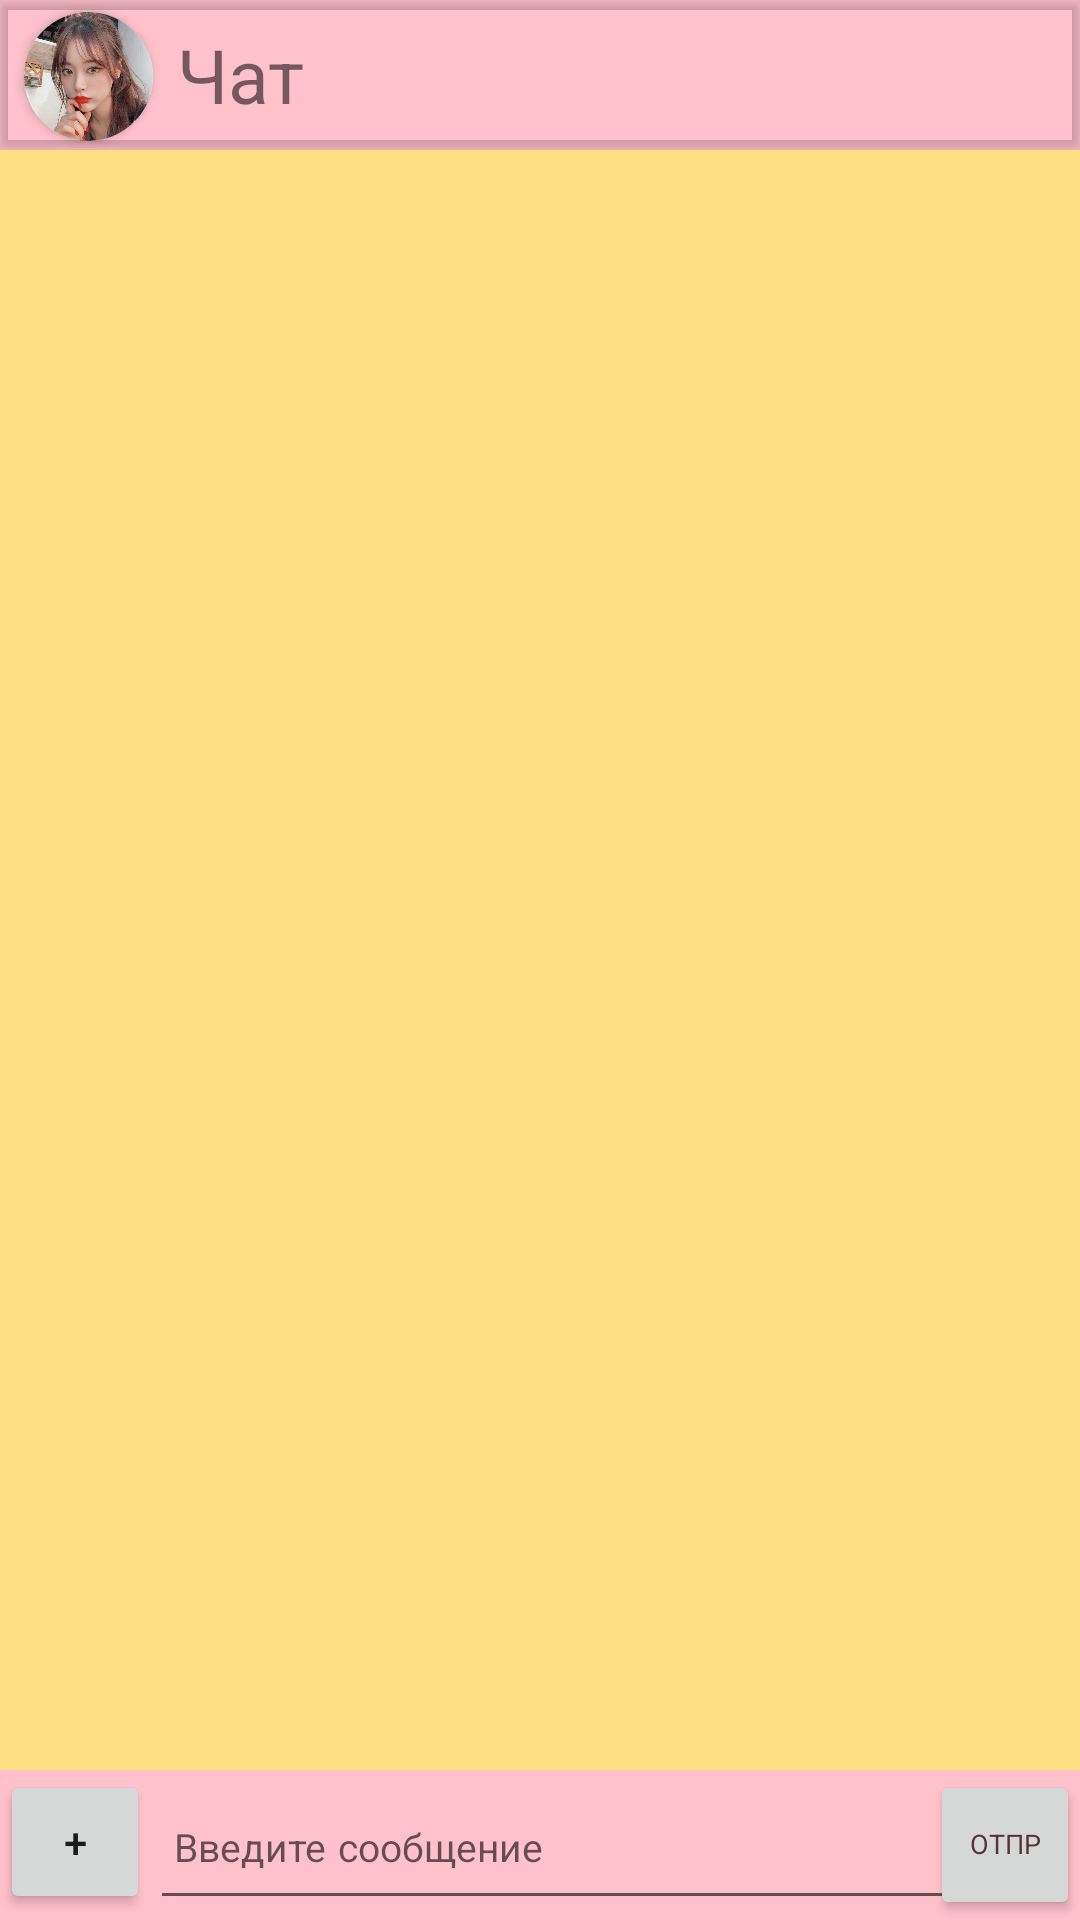

Layout XML and referenced resources for this Android screen:
<!-- AndroidManifest.xml: application theme Theme.ReVuProject -->
<!-- res/layout/fragment_chat.xml -->
<?xml version="1.0" encoding="utf-8"?>
<RelativeLayout xmlns:android="http://schemas.android.com/apk/res/android"
    xmlns:tools="http://schemas.android.com/tools"
    android:layout_width="match_parent"
    android:layout_height="match_parent"
    xmlns:app="http://schemas.android.com/apk/res-auto"
    android:background="@color/honey_yellow"
    tools:context=".view.fragments.ChatFragment">

    <include
        android:id="@+id/co_head_bar"
        layout="@layout/chat_head_bar"/>

    <androidx.recyclerview.widget.RecyclerView
        android:id="@+id/chat_recycler"
        android:layout_width="match_parent"
        android:layout_height="match_parent"
        android:layout_below="@+id/co_head_bar"
        android:layout_above="@+id/co_bottom_bar"

        app:reverseLayout="true"
        tools:listitem="@layout/chat_outgoing_msg"
        />

    <include
        android:id="@+id/co_bottom_bar"
        layout="@layout/chat_bottom_bar"/>

</RelativeLayout>
<!-- res/layout/chat_head_bar.xml (included above) -->
<?xml version="1.0" encoding="utf-8"?>
<androidx.constraintlayout.widget.ConstraintLayout xmlns:android="http://schemas.android.com/apk/res/android"
    android:layout_width="match_parent"
    android:layout_height="50dp"
    android:layout_marginHorizontal="0dp"
    android:layout_alignParentTop="true"
    android:background="@color/bubblegum_pink"
    xmlns:app="http://schemas.android.com/apk/res-auto">

    <androidx.cardview.widget.CardView
        android:layout_width="match_parent"
        android:layout_height="50dp"
        app:layout_constraintLeft_toLeftOf="parent"
        app:layout_constraintTop_toTopOf="parent"
        android:backgroundTint="#00000000">

        <androidx.constraintlayout.widget.ConstraintLayout
            android:layout_width="match_parent"
            android:layout_height="match_parent">

            <androidx.cardview.widget.CardView
                android:id="@+id/cohb_friend_avatar_card"
                android:layout_width="wrap_content"
                android:layout_height="wrap_content"
                app:layout_constraintLeft_toLeftOf="parent"
                app:layout_constraintTop_toTopOf="parent"
                app:cardCornerRadius="50dp"
                android:layout_marginHorizontal="8dp"
                android:layout_marginTop="4dp">

                <ImageView
                    android:id="@+id/cohb_friend_avatar"
                    android:layout_width="43dp"
                    android:layout_height="43dp"
                    android:background="@drawable/example_photo_friend" />

            </androidx.cardview.widget.CardView>

            <TextView
                android:id="@+id/cohb_chat_name"
                android:layout_width="wrap_content"
                android:layout_height="wrap_content"
                app:layout_constraintLeft_toRightOf="@id/cohb_friend_avatar_card"
                app:layout_constraintTop_toTopOf="parent"
                android:paddingHorizontal="8dp"
                android:layout_marginVertical="8dp"

                android:textSize="25dp"

                android:text="Чат "
                />

        </androidx.constraintlayout.widget.ConstraintLayout>

    </androidx.cardview.widget.CardView>

</androidx.constraintlayout.widget.ConstraintLayout>
<!-- res/layout/chat_outgoing_msg.xml (included above) -->
<?xml version="1.0" encoding="utf-8"?>
<LinearLayout android:layout_width="match_parent"
    android:layout_height="wrap_content"
    android:orientation="horizontal"
    android:gravity="end"
    xmlns:android="http://schemas.android.com/apk/res/android">

    <androidx.cardview.widget.CardView xmlns:android="http://schemas.android.com/apk/res/android"
        android:layout_width="310dp"
        android:layout_height="wrap_content"
        xmlns:app="http://schemas.android.com/apk/res-auto"
        app:cardBackgroundColor="@color/bubblegum_pink"
        app:cardCornerRadius="10dp"
        android:layout_margin="4dp">

        <androidx.constraintlayout.widget.ConstraintLayout
            android:layout_width="match_parent"
            android:layout_height="wrap_content">

            <TextView
                android:id="@+id/out_msg_author"
                android:layout_width="wrap_content"
                android:layout_height="wrap_content"
                app:layout_constraintLeft_toLeftOf="parent"
                app:layout_constraintTop_toTopOf="parent"
                android:paddingHorizontal="16dp"
                android:paddingTop="0dp"
                style="@style/HeaderStyle"

                android:text="Вы"
                />

            <TextView
                android:id="@+id/out_msg_time"
                android:layout_width="wrap_content"
                android:layout_height="wrap_content"
                app:layout_constraintRight_toRightOf="parent"
                app:layout_constraintTop_toTopOf="parent"
                android:paddingHorizontal="12dp"
                android:paddingTop="4dp"
                style="@style/SmallStyle"

                android:text="Сегодня 14:16"
                />

            <TextView
                android:id="@+id/out_msg_text"
                android:layout_width="wrap_content"
                android:layout_height="wrap_content"
                app:layout_constraintLeft_toLeftOf="parent"
                app:layout_constraintTop_toBottomOf="@id/out_msg_author"
                android:paddingHorizontal="16dp"
                android:paddingBottom="8dp"
                style="@style/NormalStyle"

                android:text="Ничего страшного, не спеши"
                />

        </androidx.constraintlayout.widget.ConstraintLayout>

    </androidx.cardview.widget.CardView>

</LinearLayout>
<!-- res/layout/chat_bottom_bar.xml (included above) -->
<?xml version="1.0" encoding="utf-8"?>
<androidx.constraintlayout.widget.ConstraintLayout xmlns:android="http://schemas.android.com/apk/res/android"
    xmlns:tools="http://schemas.android.com/tools"
    android:layout_width="match_parent"
    android:layout_height="50dp"
    android:layout_marginHorizontal="0dp"
    android:layout_alignParentBottom="true"
    android:background="@color/bubblegum_pink"
    xmlns:app="http://schemas.android.com/apk/res-auto">

    <Button
        android:id="@+id/chat_one_add_file"
        android:layout_width="50dp"
        android:layout_height="wrap_content"
        app:layout_constraintTop_toTopOf="parent"
        app:layout_constraintLeft_toLeftOf="parent"

        android:text="+" />

    <EditText
        android:id="@+id/chat_one_text"
        android:layout_width="280dp"
        android:layout_height="50dp"
        app:layout_constraintTop_toTopOf="parent"
        app:layout_constraintLeft_toRightOf="@id/chat_one_add_file"
        android:paddingHorizontal="8dp"
        style="@style/SmallStyle"
        android:textSize="13dp"

        android:hint="Введите сообщение"/>

    <Button
        android:id="@+id/chat_one_send_msg"
        android:layout_width="50dp"
        android:layout_height="50dp"
        app:layout_constraintTop_toTopOf="parent"
        app:layout_constraintRight_toRightOf="parent"
        style="@style/SmallStyle"

        android:text="Отпр" />

</androidx.constraintlayout.widget.ConstraintLayout>
<!-- resources referenced by this layout -->
<resources>
  <color name="bubblegum_pink">#FFC1CC</color>
  <color name="honey_yellow">#FFDF84</color>
  <!-- drawable example_photo_friend: jpg bitmap (drawable-v24, 132242 bytes) -->
  <style name="HeaderStyle">
          <item name="android:textColor">@color/dark_red_purple</item>
          <item name="android:paddingHorizontal">4dp</item>
          <item name="fontFamily">sans-serif-condensed-medium</item>
      </style>
  <style name="NormalStyle">
          <item name="android:textColor">@color/pale_red_purple</item>
          <item name="android:paddingHorizontal">0dp</item>
          <item name="fontFamily">sans-serif-condensed</item>
      </style>
  <style name="SmallStyle">
          <item name="android:textColor">@color/dark_red_purple</item>
          <item name="android:paddingHorizontal">0dp</item>
          <item name="fontFamily">sans-serif-smallcaps</item>
          <item name="android:textSize">9dp</item>
      </style>
  <style name="Theme.ReVuProject" parent="Theme.MaterialComponents.DayNight.DarkActionBar">
          
          <item name="colorPrimary">@color/pale_red_purple</item>
          <item name="colorPrimaryVariant">@color/pale_purple</item>
          <item name="colorOnPrimary">@color/dark_red_purple</item>
          
          <item name="colorSecondary">@color/dark_honey_yellow</item>
          <item name="colorSecondaryVariant">@color/dark_honey_yellow</item>
          <item name="colorOnSecondary">@color/white</item>
          
          <item name="android:statusBarColor">@color/dark_red_purple</item>
          
          <item name="android:windowActionBar">true</item>
          <item name="windowNoTitle">true</item>
          <item name="android:windowFullscreen">false</item>
          <item name="android:navigationBarColor">@color/dark_red_purple</item>
      </style>
  <color name="dark_red_purple">#543239</color>
  <color name="pale_red_purple">#ac7580</color>
  <color name="pale_purple">#ae848b</color>
  <color name="dark_honey_yellow">#8E7C47</color>
  <color name="white">#FFFFFFFF</color>
</resources>
